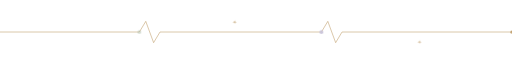
t = 0.00 s
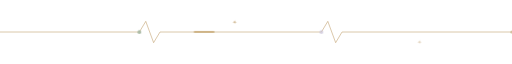
t = 1.80 s
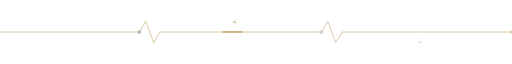
t = 2.03 s
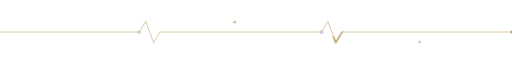
t = 3.07 s
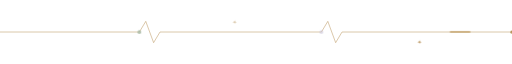
t = 4.10 s
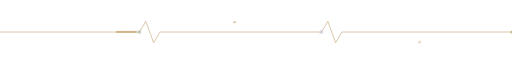
t = 5.55 s

The animated SVG that drew these frames (rendered in a browser with its animation timeline set to each time). Animation: 2 CSS @keyframes rules; one cycle of 6.40 s, repeats indefinitely.

<svg xmlns="http://www.w3.org/2000/svg" viewBox="0 0 720 52" role="img" aria-labelledby="t d"><title>Signal pulse divider</title><desc>A thin signal line with two heartbeat spikes; a bright pulse travels along it from left to right.</desc>  <style>
  @keyframes psend {
    0%   { stroke-dashoffset: 0;    opacity: 0; }
    5%   { opacity: 0.95; }
    92%  { opacity: 0.95; }
    100% { stroke-dashoffset: -1000; opacity: 0; }
  }
  @keyframes pblink {
    0%, 100% { opacity: 0.45; }
    50%      { opacity: 1; }
  }
  .psend { animation: psend 4.6s linear infinite; }
  .p-a { animation: pblink 3.1s ease-in-out infinite; }
  .p-b { animation: pblink 3.8s ease-in-out 0.9s infinite; }
  .p-c { animation: pblink 4.4s ease-in-out 1.8s infinite; }
  </style>
  <path d="M0 26 H196 l9 -15 l11 30 l9 -15 H452 l9 -15 l11 30 l9 -15 H720" fill="none" stroke="#b8935a" stroke-width="1.3" opacity="0.55"
        stroke-linejoin="round" stroke-linecap="round" />
  <!-- a bright segment travelling the line, normalised by pathLength -->
  <path d="M0 26 H196 l9 -15 l11 30 l9 -15 H452 l9 -15 l11 30 l9 -15 H720" fill="none" stroke="#c3a36a" stroke-width="2.2" opacity="0"
        stroke-linejoin="round" stroke-linecap="round"
        pathLength="1000" stroke-dasharray="34 966" class="psend" />
  <circle class="p-a" cx="196" cy="26" r="2.6" fill="#a9b9a4" opacity="0.9"/>
  <circle class="p-b" cx="452" cy="26" r="2.6" fill="#c9c3d9" opacity="0.95"/>
  <circle class="p-c" cx="720" cy="26" r="2.4" fill="#b8935a" opacity="0.8"/>
  <path class="p-b" d="M 330 9.0 C 330 11.0 331.0 12 333.0 12 C 331.0 12 330 13.0 330 15.0 C 330 13.0 329.0 12 327.0 12 C 329.0 12 330 11.0 330 9.0 Z" fill="#b8935a" opacity="0.65"/>
  <path class="p-c" d="M 590 37.0 C 590 39.0 591.0 40 593.0 40 C 591.0 40 590 41.0 590 43.0 C 590 41.0 589.0 40 587.0 40 C 589.0 40 590 39.0 590 37.0 Z" fill="#b8935a" opacity="0.6"/>
</svg>
